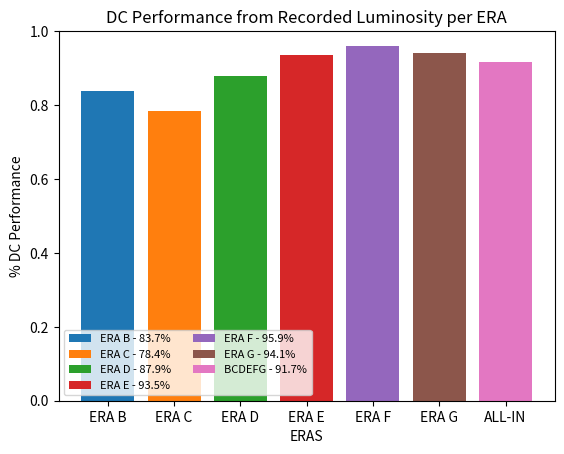

Python code for this plot:
import pandas as pd
import numpy as np
import matplotlib.pyplot as plt

#declaring lists
lhc_delivered = [0.1287,6.924,3.745,6.592,19.963,3.588]
cms_recorded = [0.1154,6.301,3.323,6.117,18.423,3.247] 
#certified = [0.08, 4.88, 2.90, 5.53, 15.91]
DC_processed = [0.1152,6.301, 3.323,6.064, 18.364, 3.245]
certified = [0.0964,  4.943,2.922,5.672, 17.610,3.055]
eras = ['ERA B', 'ERA C', 'ERA D', 'ERA E', 'ERA F', 'ERA G']

fig, ax = plt.subplots()

for i in range(len(eras)):
  ax.bar(eras[i], (certified[i]/DC_processed[i]))
  

ax.bar('ALL-IN', sum(certified)/sum(DC_processed))
ax.set_ylabel('% DC Performance')
ax.set_xlabel('ERAS')
ax.set_ylim([0, 1.])
ax.set_title('DC Performance from Recorded Luminosity per ERA')

plt.legend((eras[0]+' - '+ str(np.round(100*certified[0]/DC_processed[0], 1))+'%', 
            eras[1]+' - '+ str(np.round(100*certified[1]/DC_processed[1], 1))+'%', 
            eras[2]+' - '+ str(np.round(100*certified[2]/DC_processed[2], 1))+'%', 
            eras[3]+' - '+ str(np.round(100*certified[3]/DC_processed[3], 1))+'%',
            eras[4]+' - '+ str(np.round(100*certified[4]/DC_processed[4], 1))+'%',
            eras[5]+' - '+ str(np.round(100*certified[5]/DC_processed[5], 1))+'%',
            'BCDEFG - '+ str(np.round(100*sum(certified)/sum(DC_processed), 1))+'%'),
            scatterpoints=1,
            loc='lower left',
            ncol=2,
            fontsize=8)
#plt.show()
plt.savefig('eras_DC_performance.png')

print('The sum of lhc_delivered is ', sum(lhc_delivered), '/fb')
print('The sum of CMS_recorded is ', sum(cms_recorded), '/fb')
print('The sum of DC_processed is ', sum(DC_processed), '/fb')
print('The sum of certified is ', sum(certified), '/fb')
